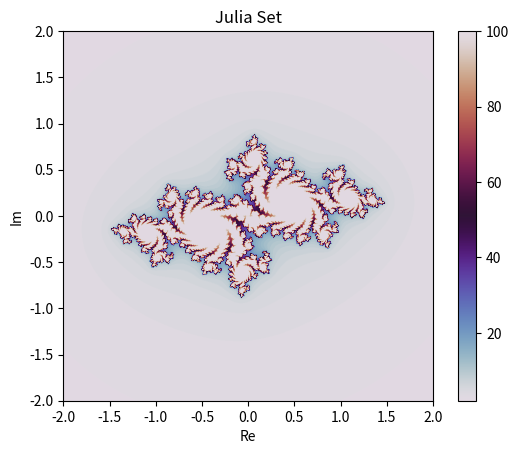

Recreate this plot in Python.
import numpy as np
import matplotlib.pyplot as plt

def julia_set(width, height, x_min, x_max, y_min, y_max, c, max_iter):
    x, y = np.linspace(x_min, x_max, width), np.linspace(y_min, y_max, height)
    X, Y = np.meshgrid(x, y)
    Z = X + 1j * Y
    img = np.zeros(Z.shape, dtype=int)

    for i in range(max_iter):
        Z = Z**2 + c
        mask = np.abs(Z) < 1000
        img += mask

    return img

def plot_julia_set(img):
    plt.imshow(img, cmap='twilight', extent=(-2, 2, -2, 2))
    plt.colorbar()
    plt.title('Julia Set')
    plt.xlabel('Re')
    plt.ylabel('Im')
    plt.show()

if __name__ == "__main__":
    width, height = 800, 800
    x_min, x_max = -2, 2
    y_min, y_max = -2, 2
    c = complex(-0.7, 0.27015)  # You can experiment with different values of c
    max_iter = 100

    julia_img = julia_set(width, height, x_min, x_max, y_min, y_max, c, max_iter)
    plot_julia_set(julia_img)
